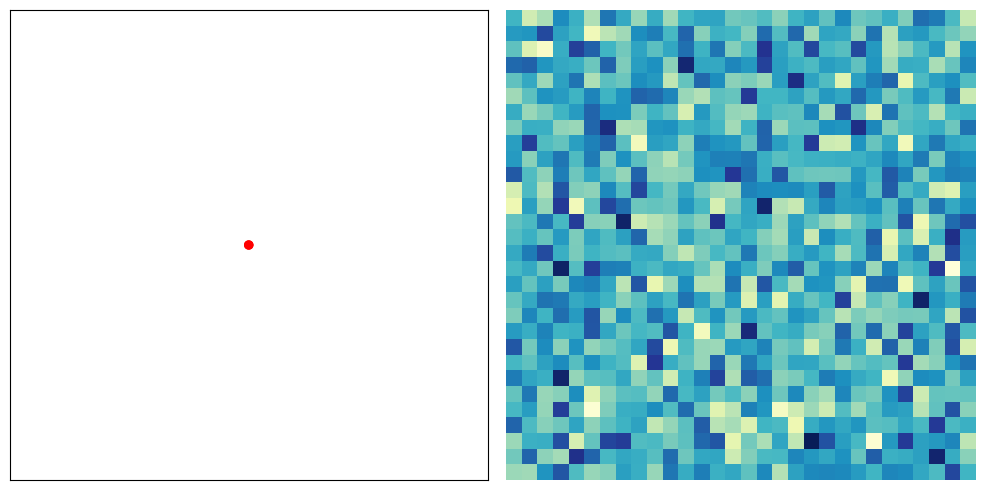

This chart was generated by the following Python code:
from __future__ import division
import numpy as np
import matplotlib.pyplot as plt
from matplotlib.patches import Circle
from matplotlib import cm


class Interactive(object):
    def __init__(self, draw_func, init_image):
        self.fig, (self.ax, self.imax) = fig, (ax, imax) = \
            plt.subplots(1, 2, figsize=(10, 5), facecolor='white')
        self.canvas = canvas = fig.canvas

        self.draw_func = draw_func

        self._init_controlaxis(ax)
        self._init_imageaxis(imax, init_image)
        fig.tight_layout()

        canvas.mpl_connect('draw_event', self.draw)
        canvas.mpl_connect('button_press_event', self.button_press)
        canvas.mpl_connect('button_release_event', self.button_release)
        canvas.mpl_connect('motion_notify_event', self.motion_notify)

    ### initialization

    def _init_controlaxis(self, ax):
        ax.axis([-1,1,-1,1])
        ax.set_xticks([])
        ax.set_yticks([])
        ax.autoscale(False)
        self.circle = circle = Circle(
            (0,0), radius=0.02, facecolor='r', animated=True)
        ax.add_patch(circle)
        self._dragging = False

    def _init_imageaxis(self, imax, init_image):
        imax.set_axis_off()
        self.image = imax.imshow(init_image, cmap=cm.YlGnBu)
        imax.autoscale(False)

    ### matplotlib callbacks

    def draw(self, event):
        self.background = self.canvas.copy_from_bbox(self.ax.bbox)
        self.ax.draw_artist(self.circle)
        self.imax.draw_artist(self.image)
        self.canvas.blit(self.ax.bbox)
        self.canvas.blit(self.imax.bbox)

    def button_press(self, event):
        if event.inaxes is not self.ax or event.button != 1:
            return
        self._dragging = True
        self._update(event.xdata, event.ydata)

    def button_release(self, event):
        if event.button == 1:
            self._dragging = False

    def motion_notify(self, event):
        if event.inaxes is not self.ax or event.button != 1:
            return
        if self._dragging:
            self._update(event.xdata, event.ydata)

    ### updating

    def _update(self, x, y):
        self._reposition_circle(x, y)
        self._update_image(x, y)

    def _reposition_circle(self, x, y):
        self.circle.center = x, y
        self.canvas.restore_region(self.background)
        self.ax.draw_artist(self.circle)
        self.canvas.blit(self.ax.bbox)

    def _update_image(self, x, y):
        self.image.set_data(self.draw_func(x, y))
        self.imax.draw_artist(self.image)
        self.canvas.blit(self.imax.bbox)


if __name__ == '__main__':
    A = np.random.randn(30*30, 2)
    init_image = np.random.randn(30, 30)

    def draw(x, y):
        return A.dot((x,y)).reshape((30,30))

    v = Interactive(draw, init_image)
    plt.show()
